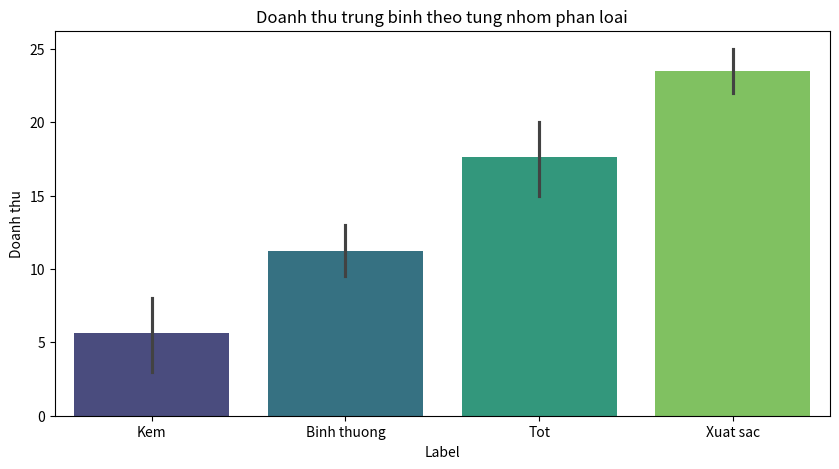

Reproduce this figure in Python.
import pandas as pd
import seaborn as sns
import matplotlib.pyplot as plt

# 1. Nhập dữ liệu (Mục 2 & 4)
data = {
    'Cong ty': [1, 2, 3, 4, 5, 6, 7, 8, 9, 10, 11, 12],
    'Doanh thu': [3, 6, 9, 10, 12, 15, 18, 20, 25, 8, 14, 22],
    'Loi nhuan': [1.1, 2.0, 3.2, 3.4, 3.9, 5.0, 6.2, 6.6, 8.2, 2.5, 4.5, 7.5],
    'Label': ['Kem', 'Kem', 'Binh thuong', 'Binh thuong', 'Binh thuong', 'Tot', 'Tot', 'Tot', 'Xuat sac', 'Kem', 'Binh thuong', 'Xuat sac']
}
df = pd.DataFrame(data)

# 2. Phân tích kết quả (Mục 2)
df['Ty_le_LN'] = (df['Loi nhuan'] / df['Doanh thu'] * 100).round(2)
print("--- KẾT QUẢ PHÂN TÍCH ---")
print(df)

# 3. Trực quan hóa dữ liệu (Mục 5 - Yêu cầu dùng Seaborn)
plt.figure(figsize=(10, 5))
sns.barplot(x='Label', y='Doanh thu', data=df, palette='viridis')
plt.title('Doanh thu trung binh theo tung nhom phan loai')
plt.show()
